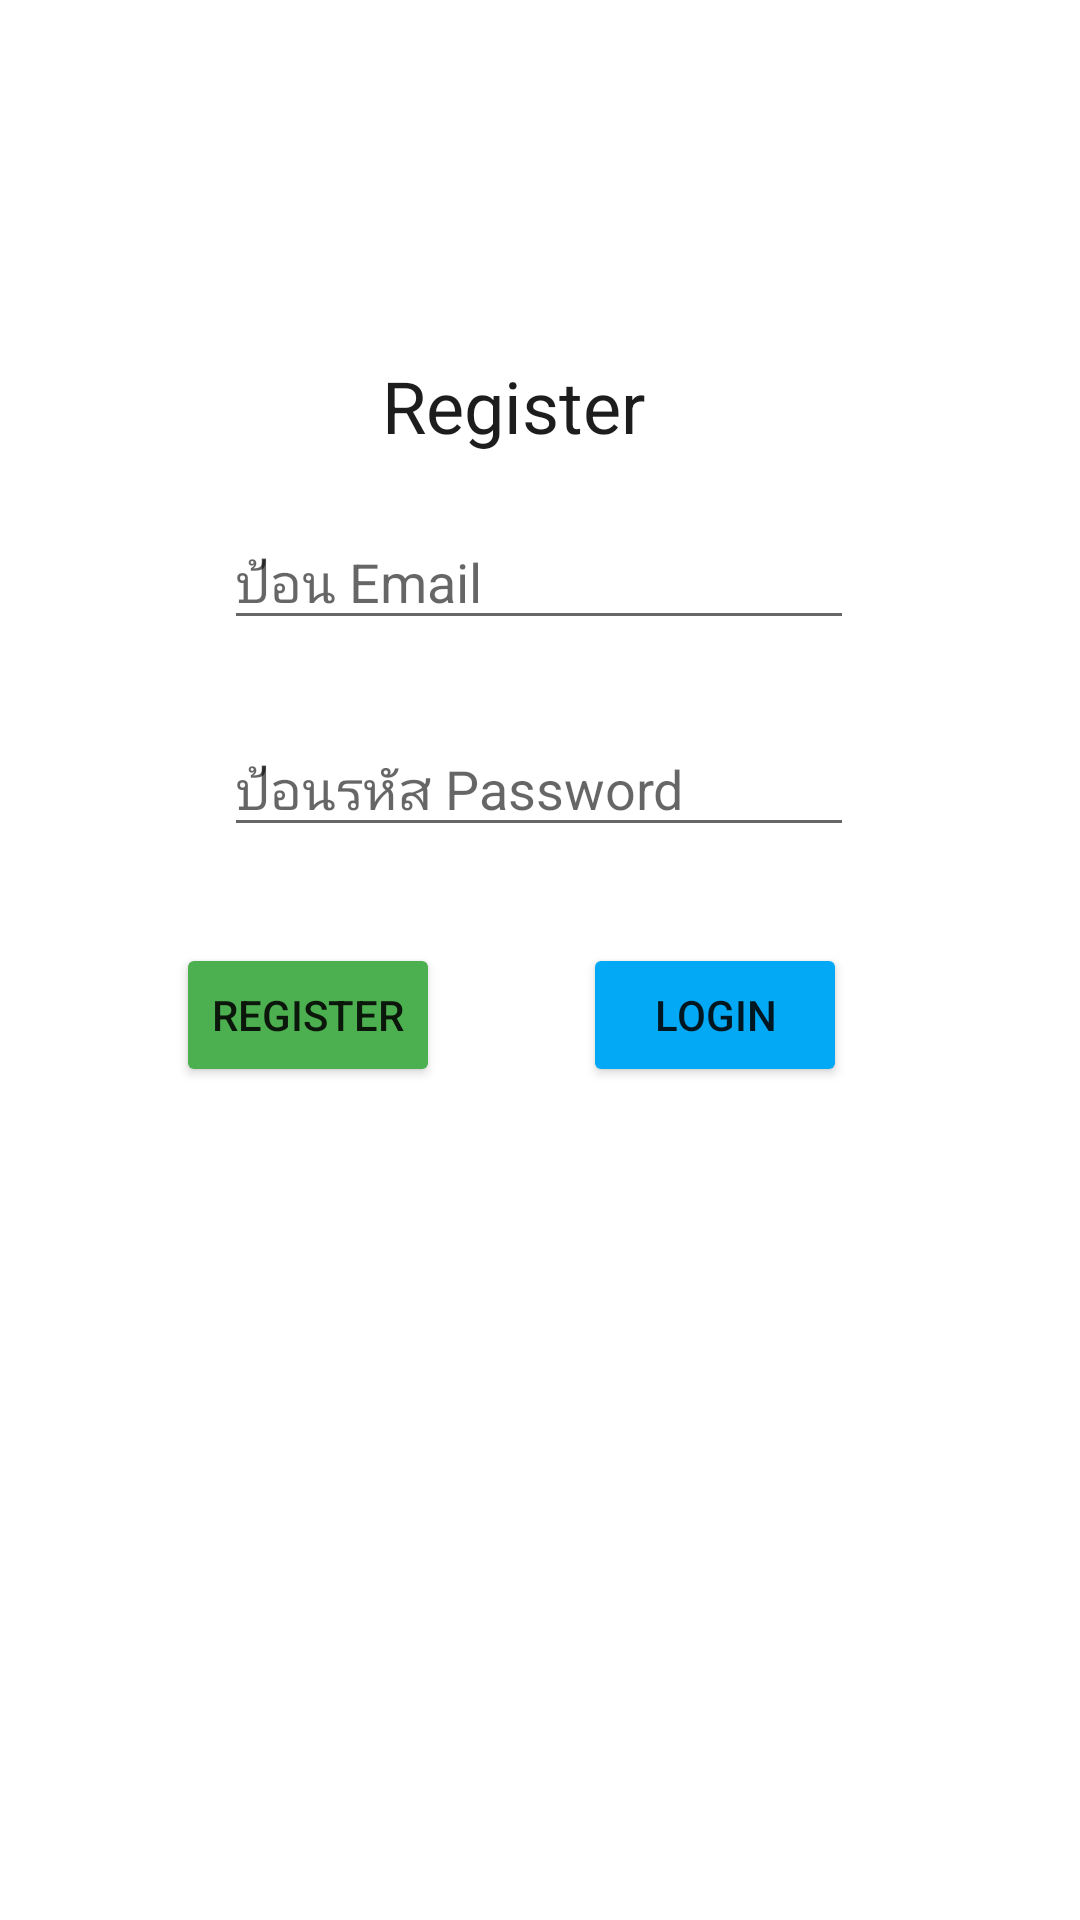

The Android layout XML behind this screen, and the referenced resources:
<!-- AndroidManifest.xml: application theme Theme.LoginWithEmail -->
<!-- res/layout/activity_register.xml -->
<?xml version="1.0" encoding="utf-8"?>
<androidx.constraintlayout.widget.ConstraintLayout xmlns:android="http://schemas.android.com/apk/res/android"
    xmlns:app="http://schemas.android.com/apk/res-auto"
    xmlns:tools="http://schemas.android.com/tools"
    android:layout_width="match_parent"
    android:layout_height="match_parent"
    tools:context=".Register">

    <TextView
        android:id="@+id/textView"
        android:layout_width="wrap_content"
        android:layout_height="wrap_content"
        android:text="Register"
        android:textColor="#1E1D1D"
        android:textSize="24sp"
        app:layout_constraintBottom_toBottomOf="parent"
        app:layout_constraintEnd_toEndOf="parent"
        app:layout_constraintHorizontal_bias="0.467"
        app:layout_constraintStart_toStartOf="parent"
        app:layout_constraintTop_toTopOf="parent"
        app:layout_constraintVertical_bias="0.196" />

    <EditText
        android:id="@+id/email"
        android:layout_width="wrap_content"
        android:layout_height="wrap_content"
        android:ems="10"
        android:hint="ป้อน Email"
        android:inputType="textEmailAddress"
        app:layout_constraintBottom_toBottomOf="parent"
        app:layout_constraintEnd_toEndOf="parent"
        app:layout_constraintHorizontal_bias="0.497"
        app:layout_constraintStart_toStartOf="parent"
        app:layout_constraintTop_toTopOf="parent"
        app:layout_constraintVertical_bias="0.287" />

    <EditText
        android:id="@+id/password"
        android:layout_width="wrap_content"
        android:layout_height="wrap_content"
        android:ems="10"
        android:hint="ป้อนรหัส Password
"
        android:inputType="textPassword"
        app:layout_constraintBottom_toBottomOf="parent"
        app:layout_constraintEnd_toEndOf="parent"
        app:layout_constraintHorizontal_bias="0.497"
        app:layout_constraintStart_toStartOf="parent"
        app:layout_constraintTop_toTopOf="parent"
        app:layout_constraintVertical_bias="0.402" />

    <Button
        android:id="@+id/register"
        android:layout_width="wrap_content"
        android:layout_height="wrap_content"
        android:backgroundTint="#4CAF50"
        android:text="Register"
        app:layout_constraintBottom_toBottomOf="parent"
        app:layout_constraintEnd_toEndOf="parent"
        app:layout_constraintHorizontal_bias="0.216"
        app:layout_constraintStart_toStartOf="parent"
        app:layout_constraintTop_toTopOf="parent"
        app:layout_constraintVertical_bias="0.531" />

    <Button
        android:id="@+id/login"
        android:layout_width="wrap_content"
        android:layout_height="wrap_content"
        android:backgroundTint="#03A9F4"
        android:text="login"
        app:layout_constraintBottom_toBottomOf="parent"
        app:layout_constraintEnd_toEndOf="parent"
        app:layout_constraintHorizontal_bias="0.715"
        app:layout_constraintStart_toStartOf="parent"
        app:layout_constraintTop_toTopOf="parent"
        app:layout_constraintVertical_bias="0.531" />
</androidx.constraintlayout.widget.ConstraintLayout>
<!-- resources referenced by this layout -->
<resources>
  <style name="Theme.LoginWithEmail" parent="Theme.MaterialComponents.DayNight.DarkActionBar">
          
          <item name="colorPrimary">@color/purple_500</item>
          <item name="colorPrimaryVariant">@color/purple_700</item>
          <item name="colorOnPrimary">@color/white</item>
          
          <item name="colorSecondary">@color/teal_200</item>
          <item name="colorSecondaryVariant">@color/teal_700</item>
          <item name="colorOnSecondary">@color/black</item>
          
          <item name="android:statusBarColor" tools:targetApi="l">?attr/colorPrimaryVariant</item>
          
      </style>
  <!-- not gathered from this repository: default colours our renderer supplied (Android Studio template values) -->
  <color name="purple_500">#FF6200EE</color>
  <color name="purple_700">#FF3700B3</color>
  <color name="teal_200">#FF03DAC5</color>
  <color name="teal_700">#FF018786</color>
  <color name="black">#FF000000</color>
  <color name="white">#FFFFFFFF</color>
</resources>
